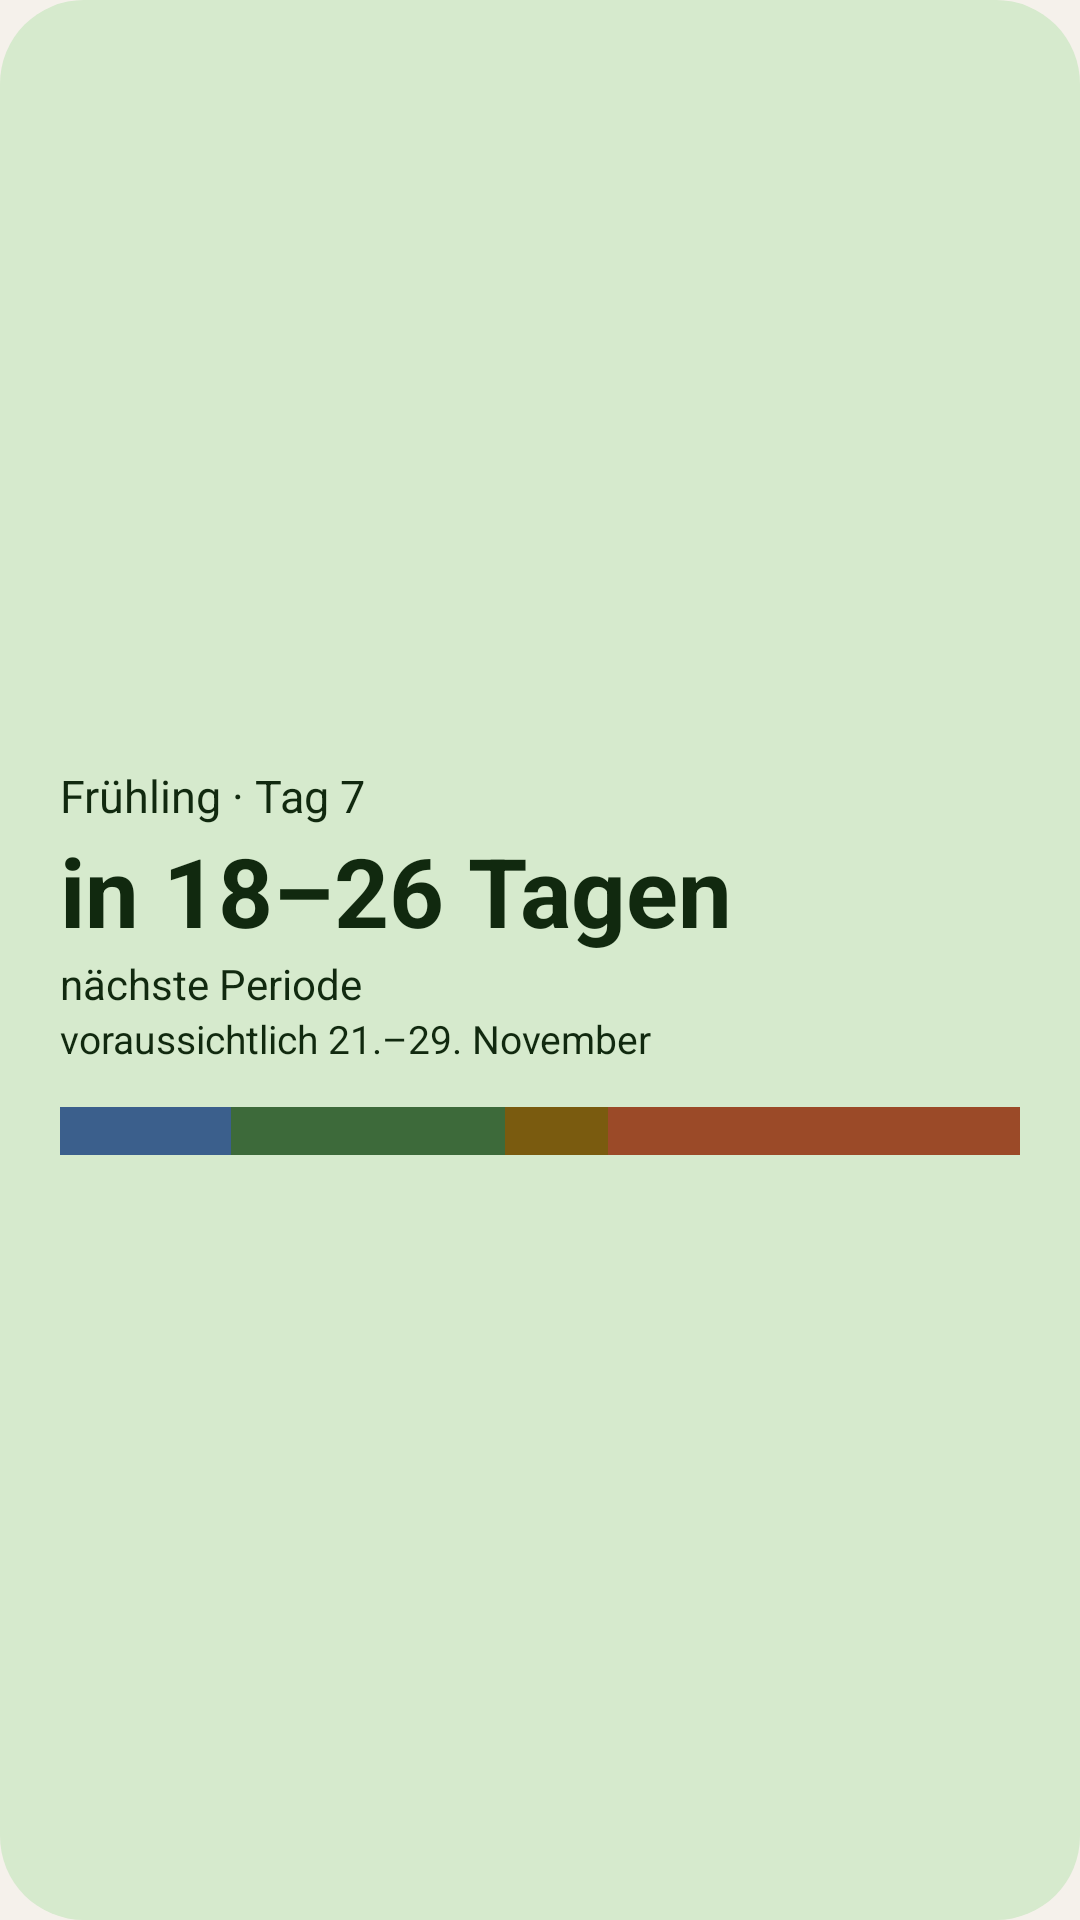

This screen was rendered from an Android layout file. Write that file and the resources it references.
<!-- AndroidManifest.xml: application theme Theme.BloomSeason -->
<!-- res/layout/widget_bloom_large_preview.xml -->
<?xml version="1.0" encoding="utf-8"?>
<LinearLayout xmlns:android="http://schemas.android.com/apk/res/android"
    android:layout_width="match_parent"
    android:layout_height="match_parent"
    android:background="@drawable/widget_preview_background"
    android:gravity="center_vertical"
    android:orientation="vertical"
    android:padding="20dp">

    <TextView
        android:layout_width="match_parent"
        android:layout_height="wrap_content"
        android:text="Frühling · Tag 7"
        android:textColor="#11290F"
        android:textSize="15sp" />

    <TextView
        android:layout_width="match_parent"
        android:layout_height="wrap_content"
        android:text="in 18–26 Tagen"
        android:textColor="#11290F"
        android:textSize="32sp"
        android:textStyle="bold" />

    <TextView
        android:layout_width="match_parent"
        android:layout_height="wrap_content"
        android:text="nächste Periode"
        android:textColor="#11290F"
        android:textSize="14sp" />

    <TextView
        android:layout_width="match_parent"
        android:layout_height="wrap_content"
        android:text="voraussichtlich 21.–29. November"
        android:textColor="#11290F"
        android:textSize="13sp" />

    <LinearLayout
        android:layout_width="match_parent"
        android:layout_height="16dp"
        android:layout_marginTop="14dp"
        android:orientation="horizontal">

        <ImageView android:layout_width="0dp" android:layout_height="match_parent" android:layout_weight="5" android:background="#3B5F8C" />
        <ImageView android:layout_width="0dp" android:layout_height="match_parent" android:layout_weight="8" android:background="#3D6A3A" />
        <ImageView android:layout_width="0dp" android:layout_height="match_parent" android:layout_weight="3" android:background="#7A5B0F" />
        <ImageView android:layout_width="0dp" android:layout_height="match_parent" android:layout_weight="12" android:background="#9B4A28" />
    </LinearLayout>
</LinearLayout>
<!-- resources referenced by this layout -->
<resources>
  <!-- drawable widget_preview_background (drawable) -->
  <?xml version="1.0" encoding="utf-8"?>
  <shape xmlns:android="http://schemas.android.com/apk/res/android" android:shape="rectangle">
      <solid android:color="#D6EACD" />
      <corners android:radius="@android:dimen/system_app_widget_background_radius" />
  </shape>
  <style name="Theme.BloomSeason" parent="android:Theme.Material.NoActionBar">
          <item name="android:windowBackground">@color/window_background</item>
      </style>
  <color name="window_background">#F5F1EB</color>
</resources>
